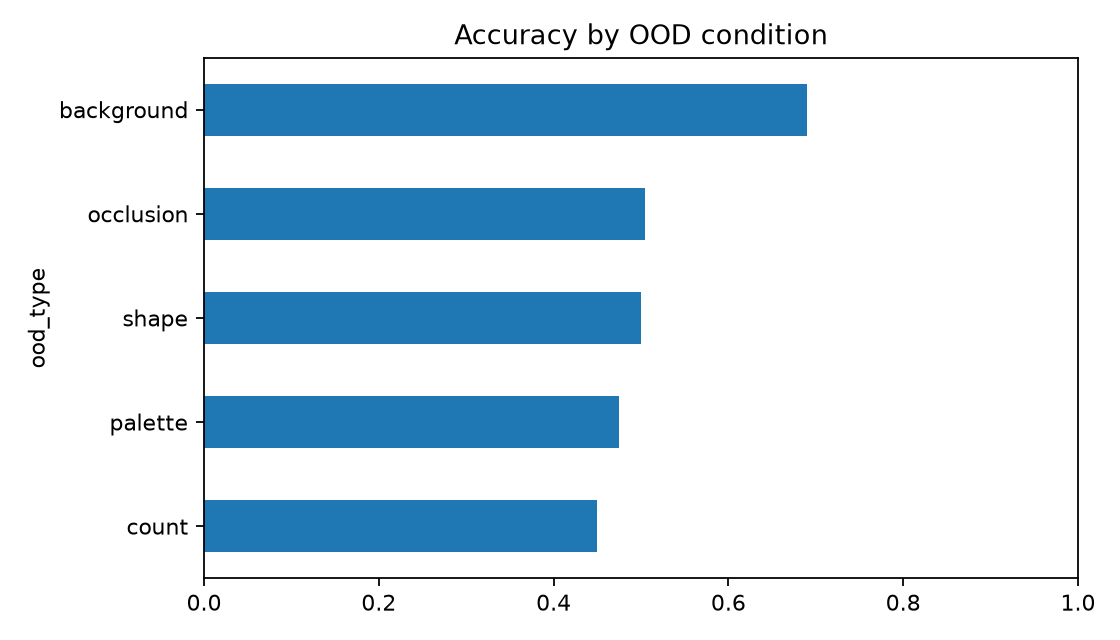

The table this chart was drawn from, first rows:
ood_type, accuracy, samples
background, 0.69, 200
count, 0.45, 200
occlusion, 0.505, 200
palette, 0.475, 200
shape, 0.5, 200
